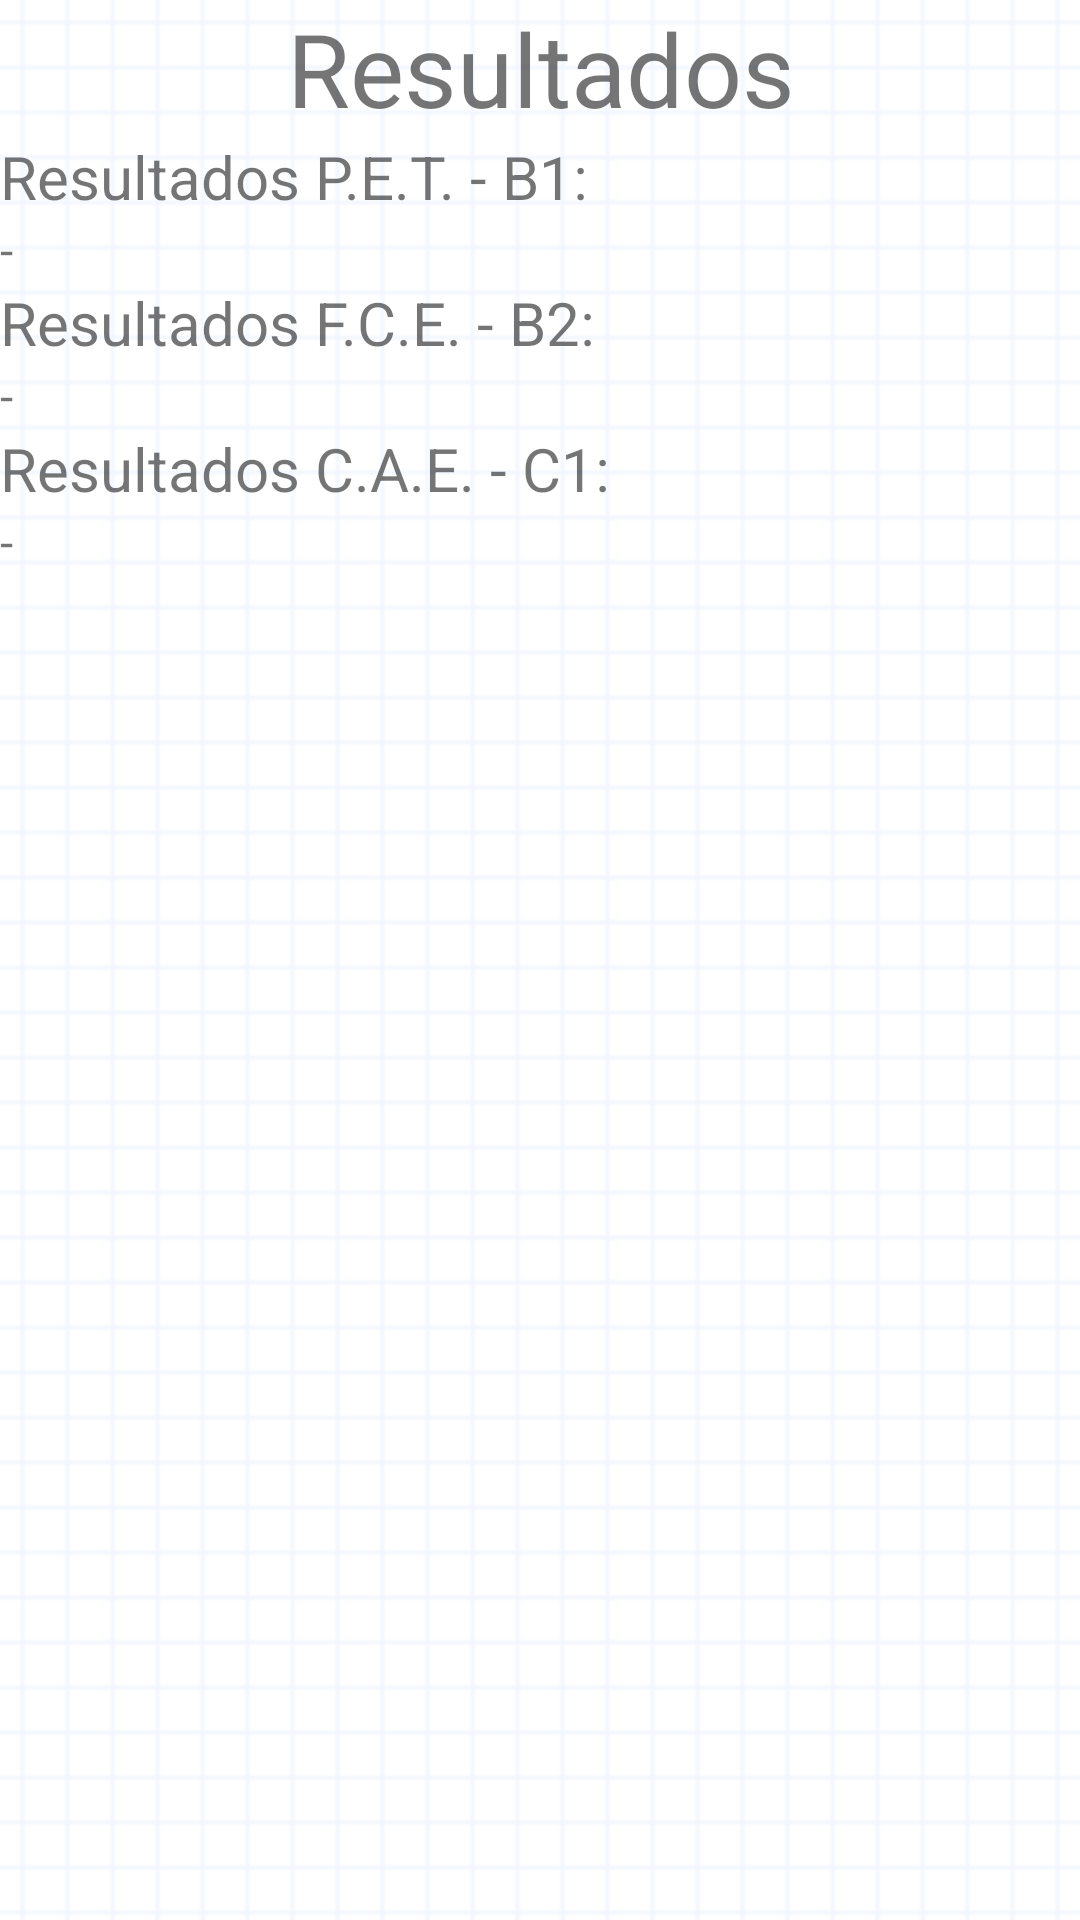

Android layout source for this screen:
<!-- AndroidManifest.xml: application theme AppTheme -->
<!-- res/layout/activity_resultados.xml -->
<ScrollView xmlns:android="http://schemas.android.com/apk/res/android"
    xmlns:tools="http://schemas.android.com/tools"
    android:layout_width="match_parent"
    android:layout_height="match_parent"
    android:paddingLeft="@dimen/activity_horizontal_margin"
    android:paddingRight="@dimen/activity_horizontal_margin"
    android:paddingTop="@dimen/activity_vertical_margin"
    android:paddingBottom="@dimen/activity_vertical_margin"
    android:orientation="vertical"
    tools:context="es.makingapps.ahorcado.ResultadosActivity">

    <LinearLayout
        android:layout_width="fill_parent"
        android:layout_height="fill_parent"
        android:orientation="vertical">

        <TextView
            android:id="@+id/tv_tittle_statistics"
            android:layout_width="fill_parent"
            android:layout_height="wrap_content"
            android:gravity="center"
            android:textSize="34sp"
            android:layout_marginBottom="@dimen/activity_vertical_margin"
            android:text="Resultados"/>

        <TextView
            android:id="@+id/tv_pet"
            android:text="Resultados P.E.T. - B1:"
            android:layout_width="wrap_content"
            android:layout_height="wrap_content"
            android:textSize="20sp"
            android:layout_marginTop="@dimen/activity_vertical_margin"/>

        <TextView
            android:id="@+id/tv_pet_result"
            android:text="-"
            android:layout_width="wrap_content"
            android:layout_height="wrap_content"
            android:textSize="16sp"/>

        <TextView
            android:id="@+id/tv_first"
            android:text="Resultados F.C.E. - B2:"
            android:layout_width="wrap_content"
            android:layout_height="wrap_content"
            android:textSize="20sp"
            android:layout_marginTop="@dimen/activity_vertical_margin"/>

        <TextView
            android:id="@+id/tv_first_result"
            android:text="-"
            android:layout_width="wrap_content"
            android:layout_height="wrap_content"
            android:textSize="16sp"/>

        <TextView
            android:id="@+id/tv_advanced"
            android:text="Resultados C.A.E. - C1:"
            android:layout_width="wrap_content"
            android:layout_height="wrap_content"
            android:textSize="20sp"
            android:layout_marginTop="@dimen/activity_vertical_margin"/>

        <TextView
            android:id="@+id/tv_advanced_result"
            android:text="-"
            android:layout_width="wrap_content"
            android:layout_height="wrap_content"
            android:textSize="16sp"/>

        <Button
            android:id="@+id/btn_delete_results"
            android:layout_width="wrap_content"
            android:layout_height="wrap_content"
            android:layout_gravity="center_horizontal"
            android:background="@drawable/main_button_red"
            android:textColor="@android:color/white"
            android:text="Borrar Resultados"
            android:layout_marginTop="@dimen/activity_vertical_margin"
            android:visibility="gone"/>

    </LinearLayout>
</ScrollView>
<!-- resources referenced by this layout -->
<resources>
  <!-- drawable main_button_red (drawable) -->
  <?xml version="1.0" encoding="utf-8"?>
  <selector xmlns:android="http://schemas.android.com/apk/res/android">
  
      <item android:drawable="@drawable/boton_rojo_pressed" android:state_selected="true"></item>
      <item android:drawable="@drawable/boton_rojo_pressed" android:state_pressed="true"></item>
      <item android:drawable="@drawable/boton_rojo"></item>
  
  </selector>
  <style name="AppTheme" parent="Theme.AppCompat.Light.DarkActionBar">
          
          <item name="windowActionBar">false</item>
          <item name="android:windowActionBar">false</item>
          
          <item name="android:windowNoTitle">true</item>
          <item name="android:windowFullscreen">true</item>
  
          
          <item name="android:windowBackground">@drawable/square_paper_background</item>
  
          
          <item name="android:listViewStyle">@style/TransparentListView</item>
          <item name="android:expandableListViewStyle">@style/TransparentExpandableListView</item>
      </style>
  <!-- drawable boton_rojo_pressed: png bitmap (drawable, 7671 bytes) -->
  <!-- drawable boton_rojo: png bitmap (drawable, 7749 bytes) -->
  <!-- drawable square_paper_background (drawable) -->
  <?xml version="1.0" encoding="utf-8"?>
  <bitmap xmlns:android="http://schemas.android.com/apk/res/android"
      android:src="@drawable/papel_cuadros_texture"
      android:tileMode="repeat" />
  <style name="TransparentListView" parent="@android:style/Widget.ListView">
          <item name="android:cacheColorHint">@android:color/transparent</item>
      </style>
  <style name="TransparentExpandableListView" parent="@android:style/Widget.ExpandableListView">
          <item name="android:cacheColorHint">@android:color/transparent</item>
      </style>
  <!-- drawable papel_cuadros_texture: png bitmap (drawable, 121 bytes) -->
</resources>
